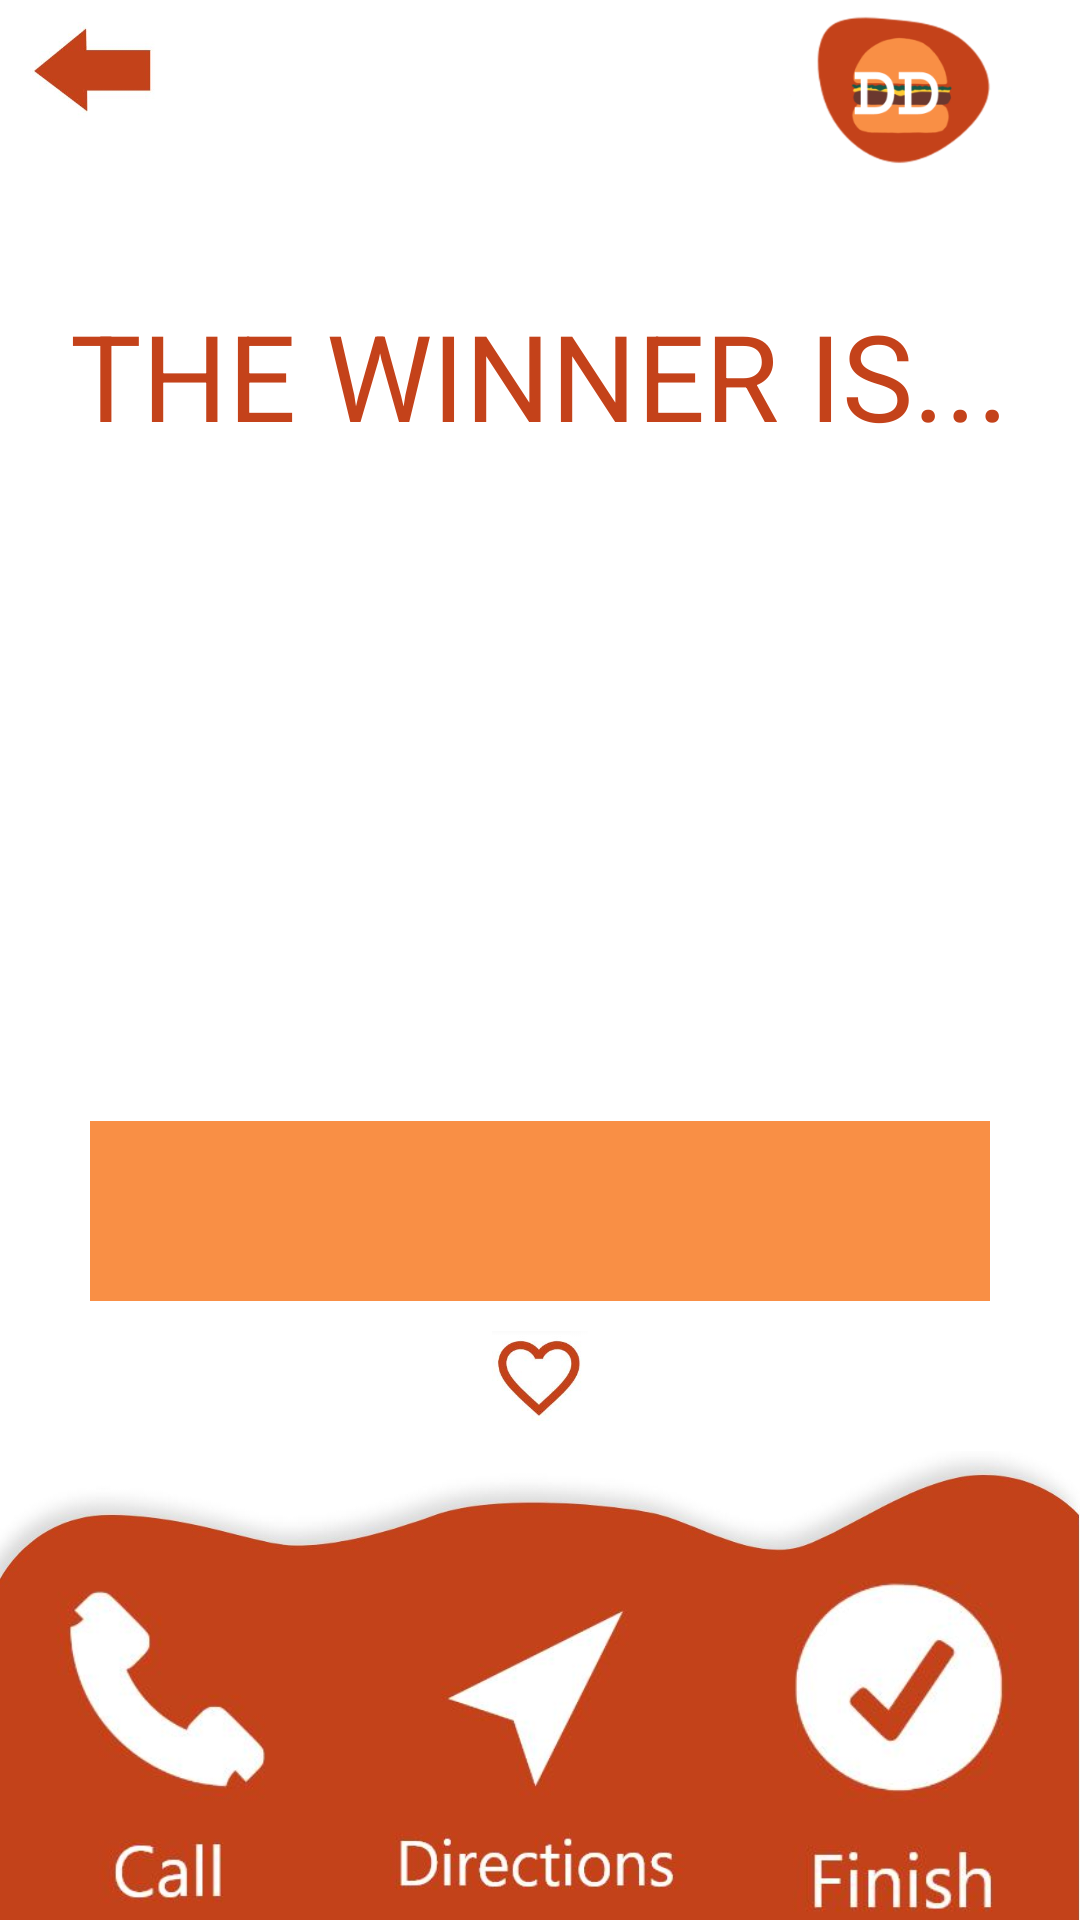

Reconstruct the res/layout file that produces this screen, plus the resources it refers to.
<!-- AndroidManifest.xml: application theme AppTheme -->
<!-- res/layout/activity_winner_page.xml -->
<?xml version="1.0" encoding="utf-8"?>
<LinearLayout xmlns:android="http://schemas.android.com/apk/res/android"
    xmlns:tools="http://schemas.android.com/tools"
    android:layout_width="match_parent"
    android:layout_height="match_parent"
    android:gravity="center"
    android:orientation="vertical"
    android:background="@android:color/white">

    <RelativeLayout xmlns:android="http://schemas.android.com/apk/res/android"
        android:layout_width="match_parent"
        android:layout_height="100dp"
        android:padding="10dp"
        android:layout_marginTop="30dp"
        >

        <ImageButton
            android:id="@+id/wp_backbutton"
            android:layout_width="50dp"
            android:layout_height="50dp"
            android:background="@android:color/white"
            android:text=" "
            android:textSize="22dp"
            android:src = "@drawable/arrow"
            android:scaleType="fitCenter"
            />

        <ImageView
            android:layout_width="100dp"
            android:layout_height="match_parent"
            android:src= "@drawable/dd2"
            android:layout_alignParentRight="true"
            />
    </RelativeLayout>


    <TextView
        android:layout_width="wrap_content"
        android:layout_height="wrap_content"
        android:gravity="center"
        android:padding="2dp"
        android:layout_marginTop="10dp"
        android:text="THE WINNER IS..."
        android:textSize="40dp"
        android:textColor="#C4421A"
        android:layout_marginBottom="20dp"
        />

    <ImageView
        android:id="@+id/wp_img"
        android:layout_width="300dp"
        android:layout_height="200dp"
        android:layout_marginHorizontal="20dp"
        android:src="@drawable/chickfila"
        android:scaleType="centerCrop"
        android:background="@android:color/white"

        />
    <TextView
        android:id="@+id/wp_name"
        android:layout_width="300dp"
        android:layout_height="60dp"
        android:gravity="center"
        android:background="#F98F45"
        android:layout_marginHorizontal="20dp"
        tools:text="Restaurant 1"
        android:textSize="16dp"
        android:textColor="@android:color/white"/>


    



    
    <LinearLayout
        android:layout_width="wrap_content"
        android:layout_height="wrap_content"
        android:orientation = "horizontal"
        android:gravity="center"
        >



        
        
        
        
        
        
        
        
        


        <ImageButton
            android:id="@+id/wp_favButton1"
            android:layout_width="50dp"
            android:layout_height="50dp"
            android:background="@android:color/white"
            android:text=" "
            android:textSize="22dp"
            android:src = "@drawable/heart"
            android:padding="9dp"
            android:scaleType="fitCenter"/>



    </LinearLayout>


    <LinearLayout xmlns:android="http://schemas.android.com/apk/res/android"
        xmlns:tools="http://schemas.android.com/tools"
        android:layout_width="match_parent"
        android:layout_height="200dp"
        android:gravity="center"
        android:orientation="horizontal"
        android:background="@drawable/wave">

        <ImageButton
            android:id="@+id/wp_phonebutton"
            android:layout_width="100dp"
            android:layout_height="120dp"
            android:src="@drawable/phone"
            android:scaleType="centerCrop"
            android:background="#C4421A"
            android:layout_marginHorizontal="10dp"
            />


        <ImageButton
            android:id="@+id/wp_directionbutton"
            android:layout_width="100dp"
            android:layout_height="120dp"
            android:src="@drawable/directions"
            android:scaleType="centerCrop"
            android:background="#C4421A"
            android:layout_marginHorizontal="10dp"
            />


        <ImageButton
            android:id="@+id/wp_finishbutton"
            android:layout_width="100dp"
            android:layout_height="120dp"
            android:src="@drawable/finish"
            android:scaleType="centerCrop"
            android:background="#C4421A"
            android:layout_marginHorizontal="10dp"

            />



    </LinearLayout>

</LinearLayout>
<!-- resources referenced by this layout -->
<resources>
  <!-- drawable arrow: jpg bitmap (drawable, 10649 bytes) -->
  <!-- drawable dd2: png bitmap (drawable, 26354 bytes) -->
  <!-- drawable directions: jpg bitmap (drawable, 14755 bytes) -->
  <!-- drawable finish: jpg bitmap (drawable, 13894 bytes) -->
  <!-- drawable heart: jpg bitmap (drawable, 11378 bytes) -->
  <!-- drawable info: jpg bitmap (drawable, 12487 bytes) -->
  <!-- drawable phone: jpg bitmap (drawable, 12711 bytes) -->
  <!-- drawable wave: jpg bitmap (drawable, 39220 bytes) -->
  <style name="AppTheme" parent="Theme.AppCompat.Light.DarkActionBar">
          
          <item name="colorPrimary">#C4421A</item>
          <item name="colorPrimaryDark">@android:color/black</item>
          <item name="colorAccent">#F98F45</item>
      </style>
</resources>
